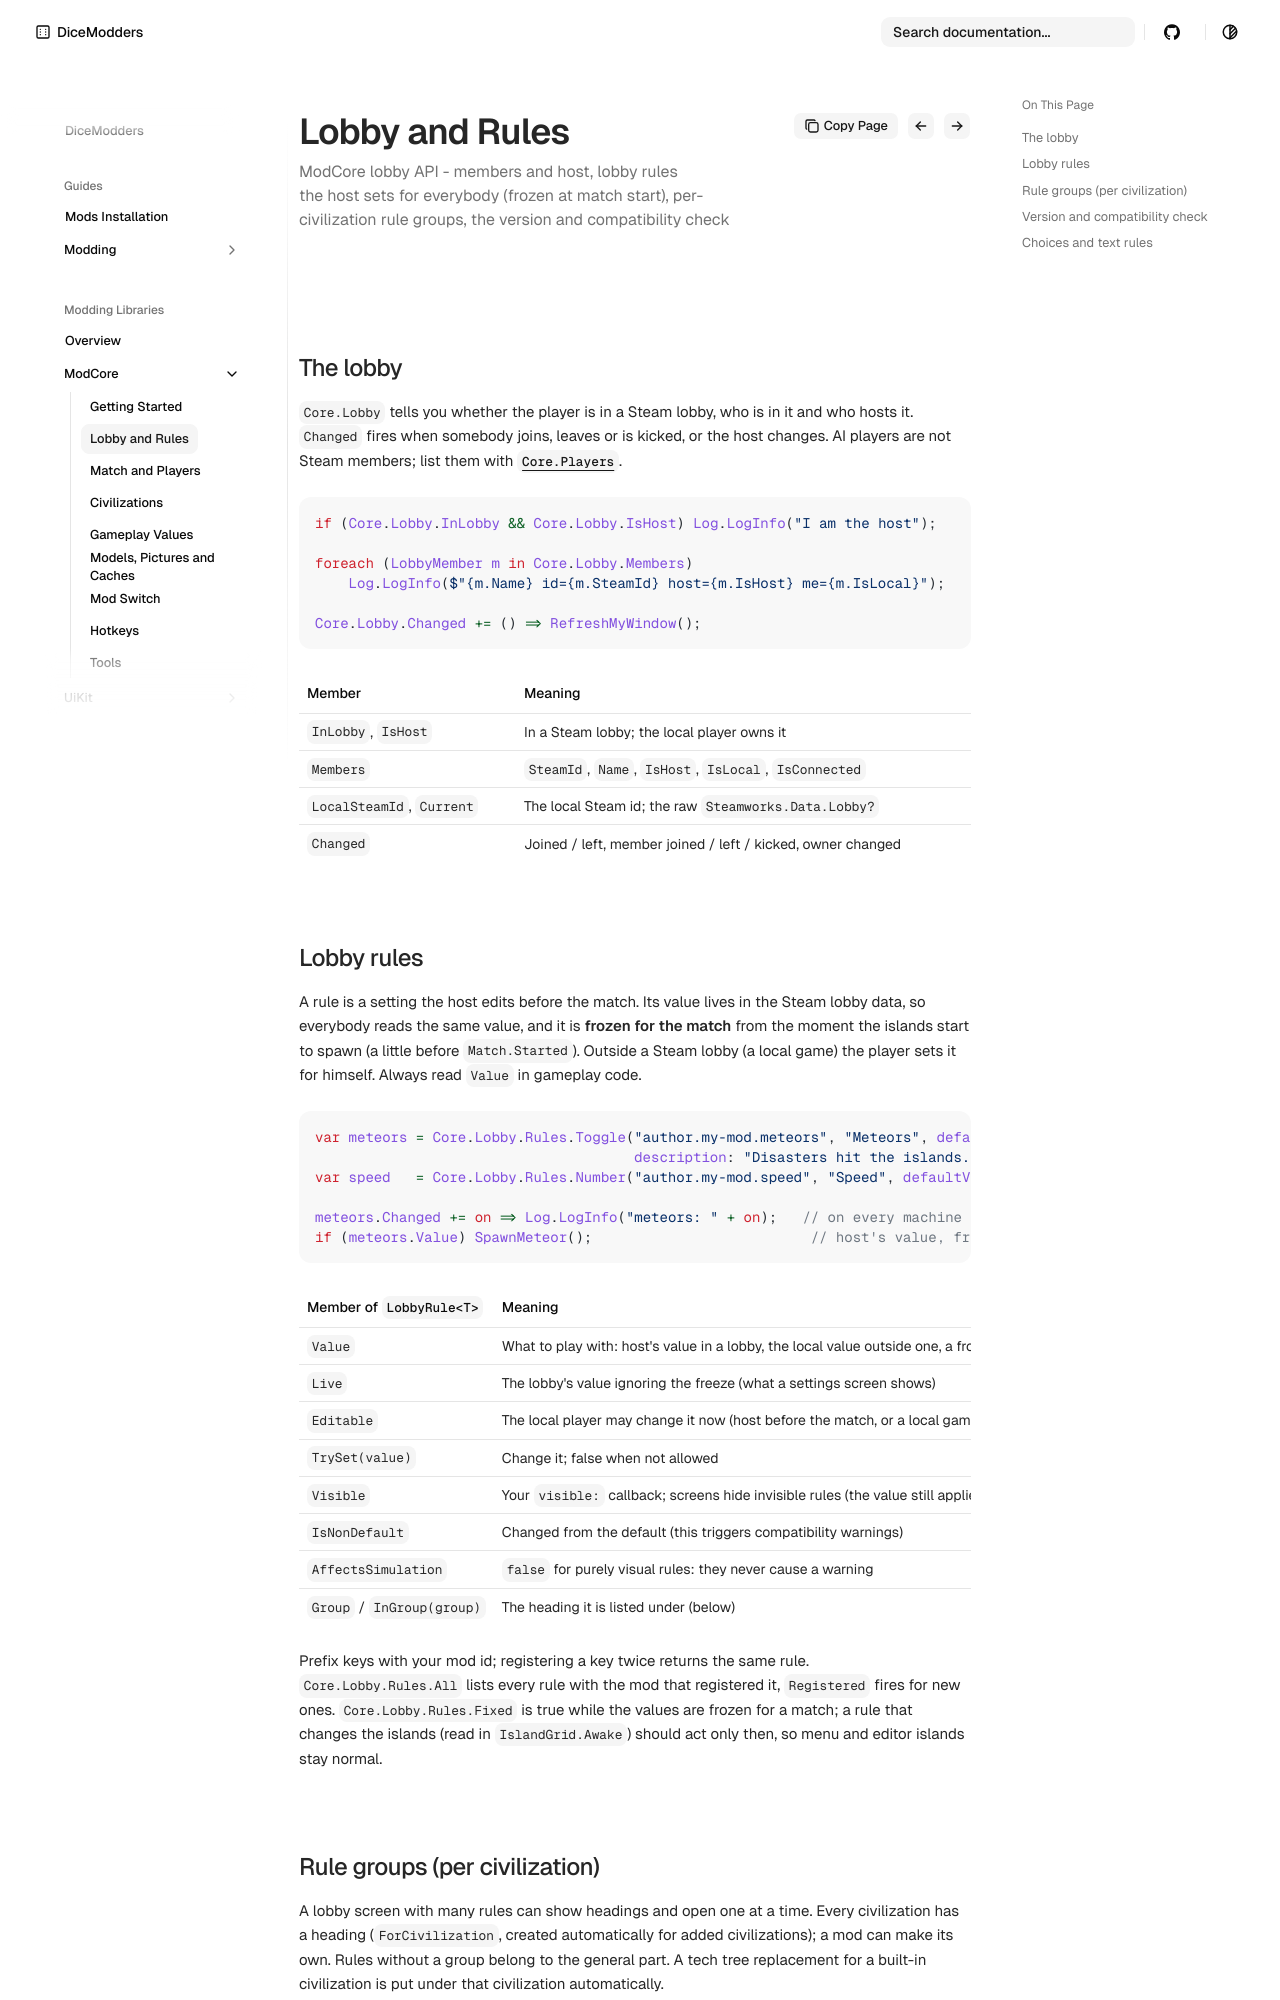

repository: DiceModders/DiceKingdoms-Modding-Wiki · page: libraries/modcore/lobby/index.html · generator: mkdocs

---
summary: ModCore lobby API - members and host, lobby rules the host sets for everybody (frozen at match start), per-civilization rule groups, the version and compatibility check
---

# Lobby and rules

## The lobby

`Core.Lobby` tells you whether the player is in a Steam lobby, who is in it and who hosts it. `Changed` fires when somebody joins, leaves or is kicked, or the host changes.
AI players are not Steam members; list them with [`Core.Players`](match-and-players.md).

```csharp
if (Core.Lobby.InLobby && Core.Lobby.IsHost) Log.LogInfo("I am the host");

foreach (LobbyMember m in Core.Lobby.Members)
    Log.LogInfo($"{m.Name} id={m.SteamId} host={m.IsHost} me={m.IsLocal}");

Core.Lobby.Changed += () => RefreshMyWindow();
```

| Member | Meaning |
|---|---|
| `InLobby`, `IsHost` | In a Steam lobby; the local player owns it |
| `Members` | `SteamId`, `Name`, `IsHost`, `IsLocal`, `IsConnected` |
| `LocalSteamId`, `Current` | The local Steam id; the raw `Steamworks.Data.Lobby?` |
| `Changed` | Joined / left, member joined / left / kicked, owner changed |

## Lobby rules

A rule is a setting the host edits before the match. Its value lives in the Steam lobby data, so everybody reads the same value, and it is **frozen for the match** from the moment the islands start to spawn (a little before `Match.Started`).
Outside a Steam lobby (a local game) the player sets it for himself. Always read `Value` in gameplay code.

```csharp
var meteors = Core.Lobby.Rules.Toggle("author.my-mod.meteors", "Meteors", defaultValue: true,
                                      description: "Disasters hit the islands.");
var speed   = Core.Lobby.Rules.Number("author.my-mod.speed", "Speed", defaultValue: 1, min: 1, max: 5, step: 1);

meteors.Changed += on => Log.LogInfo("meteors: " + on);   // on every machine
if (meteors.Value) SpawnMeteor();                          // host's value, frozen during the match
```

| Member of `LobbyRule<T>` | Meaning |
|---|---|
| `Value` | What to play with: host's value in a lobby, the local value outside one, a frozen copy during a match |
| `Live` | The lobby's value ignoring the freeze (what a settings screen shows) |
| `Editable` | The local player may change it now (host before the match, or a local game) |
| `TrySet(value)` | Change it; false when not allowed |
| `Visible` | Your `visible:` callback; screens hide invisible rules (the value still applies) |
| `IsNonDefault` | Changed from the default (this triggers compatibility warnings) |
| `AffectsSimulation` | `false` for purely visual rules: they never cause a warning |
| `Group` / `InGroup(group)` | The heading it is listed under (below) |

Prefix keys with your mod id; registering a key twice returns the same rule. `Core.Lobby.Rules.All` lists every rule with the mod that registered it, `Registered` fires for new ones. `Core.Lobby.Rules.Fixed` is true while the values are frozen for a match; a rule that changes the islands (read in `IslandGrid.Awake`) should act only then, so menu and editor islands stay normal.
